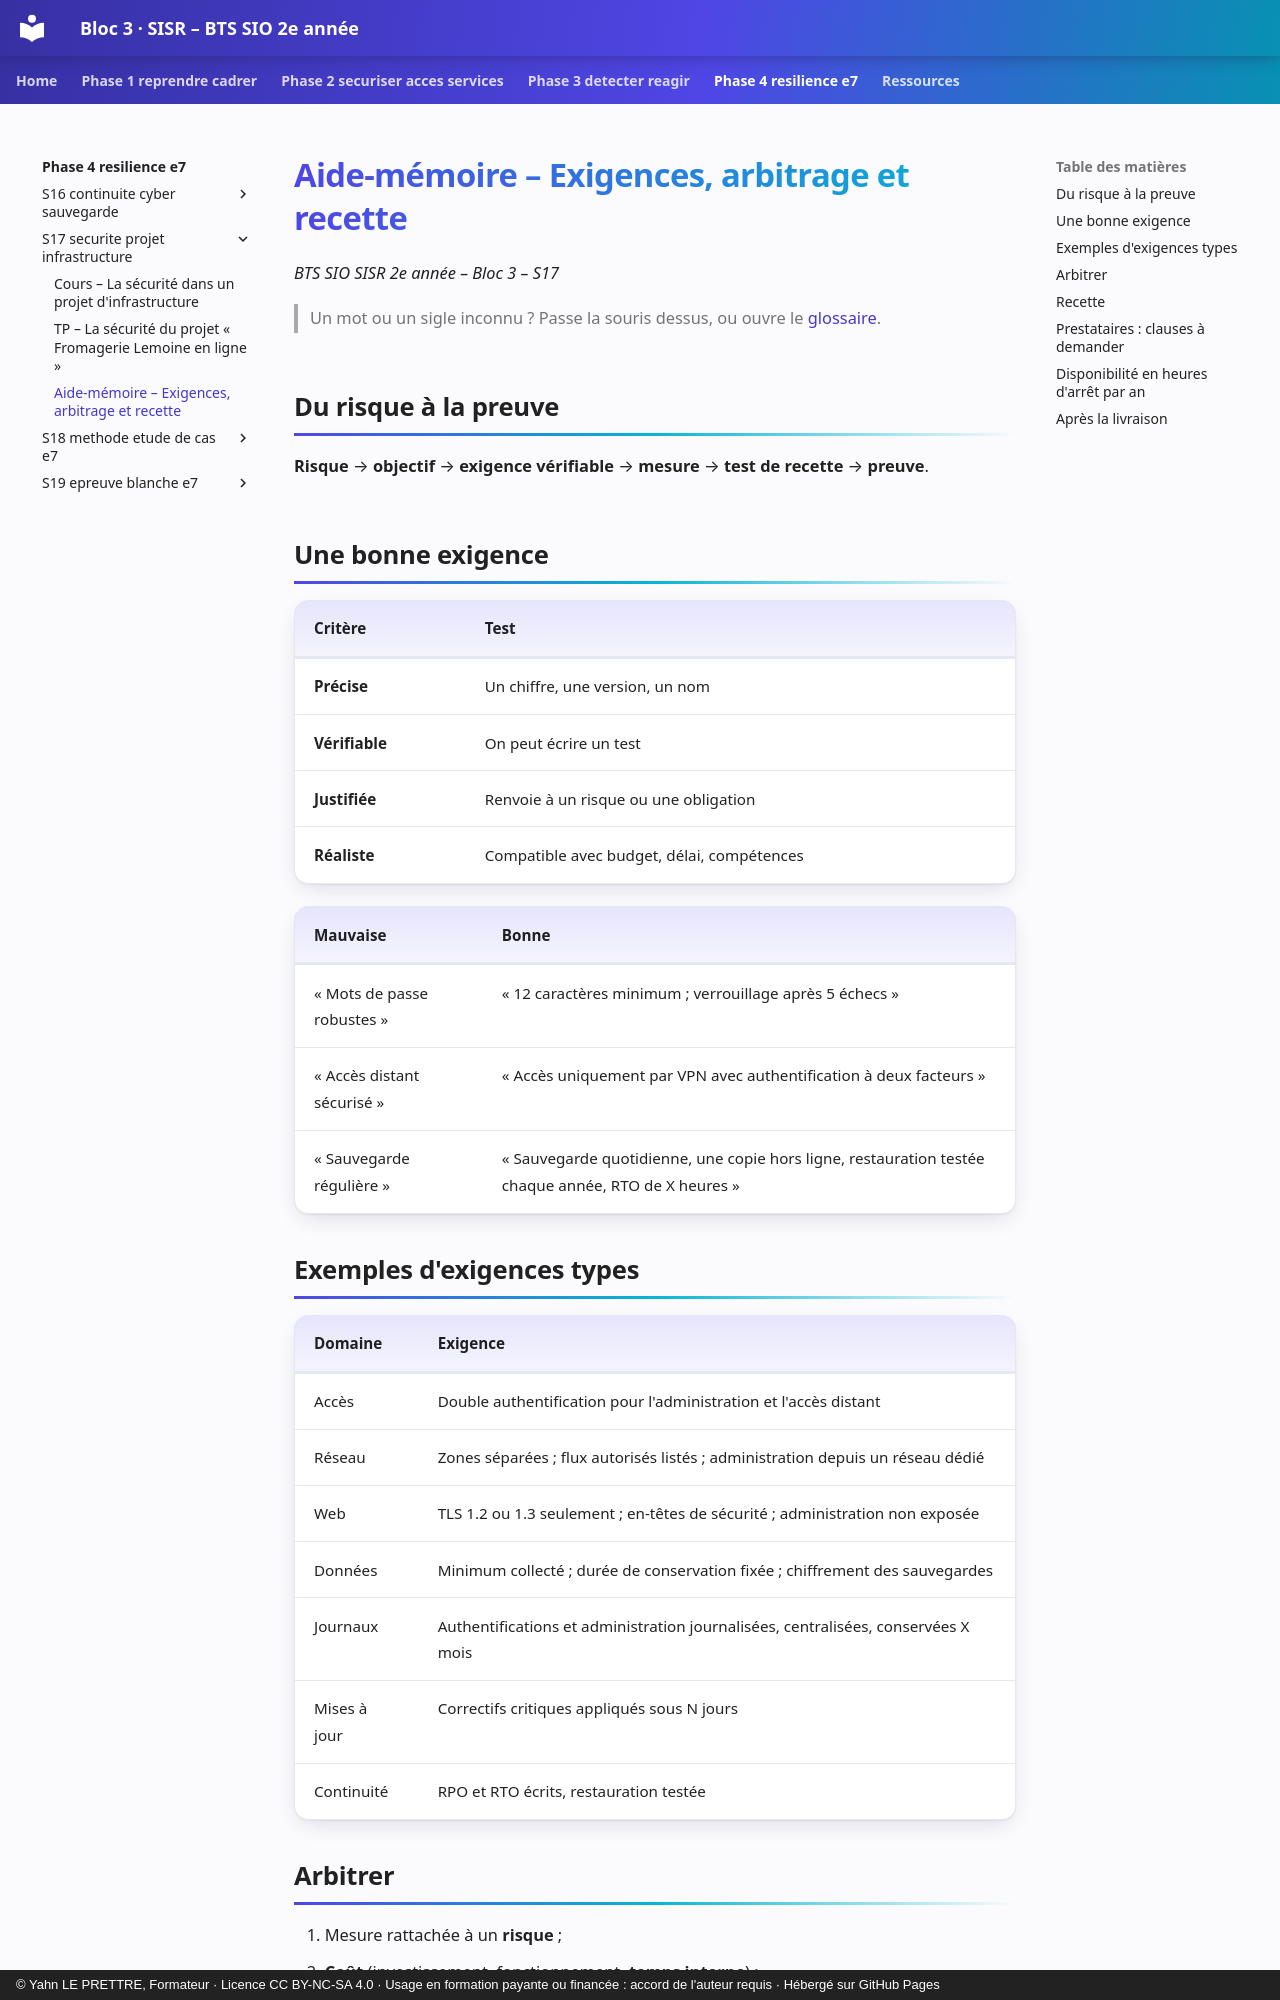

repository: YahnLP/bts2-sio-sisr-bloc3 · page: phase-4-resilience-e7/S17-securite-projet-infrastructure/03-aide-memoire/index.html · generator: mkdocs · copyright: © Yahn LE PRETTRE, Formateur · Licence CC BY-NC-SA 4.0 · Usage en formation payante ou financée : accord de l'auteur requis · Hébergé sur GitHub Pages

# Aide-mémoire – Exigences, arbitrage et recette

*BTS SIO SISR 2e année – Bloc 3 – S17*

> Un mot ou un sigle inconnu ? Passe la souris dessus, ou ouvre le [glossaire](../../ressources/glossaire.md).

## Du risque à la preuve

**Risque** → **objectif** → **exigence vérifiable** → **mesure** → **test de recette** → **preuve**.

## Une bonne exigence

| Critère | Test |
|---|---|
| **Précise** | Un chiffre, une version, un nom |
| **Vérifiable** | On peut écrire un test |
| **Justifiée** | Renvoie à un risque ou une obligation |
| **Réaliste** | Compatible avec budget, délai, compétences |

| Mauvaise | Bonne |
|---|---|
| « Mots de passe robustes » | « 12 caractères minimum ; verrouillage après 5 échecs » |
| « Accès distant sécurisé » | « Accès uniquement par VPN avec authentification à deux facteurs » |
| « Sauvegarde régulière » | « Sauvegarde quotidienne, une copie hors ligne, restauration testée chaque année, RTO de X heures » |

## Exemples d'exigences types

| Domaine | Exigence |
|---|---|
| Accès | Double authentification pour l'administration et l'accès distant |
| Réseau | Zones séparées ; flux autorisés listés ; administration depuis un réseau dédié |
| Web | TLS 1.2 ou 1.3 seulement ; en-têtes de sécurité ; administration non exposée |
| Données | Minimum collecté ; durée de conservation fixée ; chiffrement des sauvegardes |
| Journaux | Authentifications et administration journalisées, centralisées, conservées X mois |
| Mises à jour | Correctifs critiques appliqués sous N jours |
| Continuité | RPO et RTO écrits, restauration testée |
